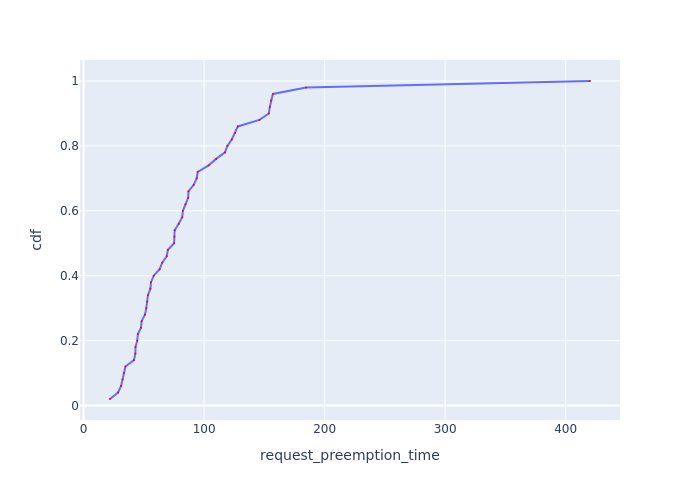

The data file committed next to this chart (first rows):
Request Id, request_preemption_time, cdf
0_24, 21.91, 0.02
0_49, 28.59, 0.04
0_28, 31.11, 0.06
0_41, 32.35, 0.08
0_31, 33.36, 0.1
0_17, 34.75, 0.12
0_12, 41.82, 0.14
0_26, 42.94, 0.16
0_34, 43.08, 0.18
0_13, 44.53, 0.2
0_40, 45.06, 0.22
0_9, 47.64, 0.24
0_20, 48.21, 0.26
0_16, 50.92, 0.28
0_32, 52.04, 0.3
0_8, 52.82, 0.32
0_5, 53.41, 0.34
0_21, 55.41, 0.36
0_45, 55.93, 0.38
0_1, 58.24, 0.4
0_3, 63.11, 0.42
0_22, 65.27, 0.44
0_10, 69.01, 0.46
0_23, 69.96, 0.48
0_6, 75.13, 0.5
0_33, 75.33, 0.52
0_4, 75.58, 0.54
0_46, 78.89, 0.56
0_27, 81.85, 0.58
0_38, 82.38, 0.6
0_18, 84.56, 0.62
0_2, 86.78, 0.64
0_47, 87, 0.66
0_43, 91.38, 0.68
0_29, 93.83, 0.7
0_35, 94.75, 0.72
0_25, 103.8, 0.74
0_14, 110, 0.76
0_48, 117.3, 0.78
0_42, 119.3, 0.8
0_0, 123, 0.82
0_11, 125.8, 0.84
0_19, 128, 0.86
0_39, 145.9, 0.88
0_36, 153.7, 0.9
0_30, 154.5, 0.92
0_15, 155.5, 0.94
0_37, 157.1, 0.96
0_44, 184.6, 0.98
0_7, 420.2, 1.0
